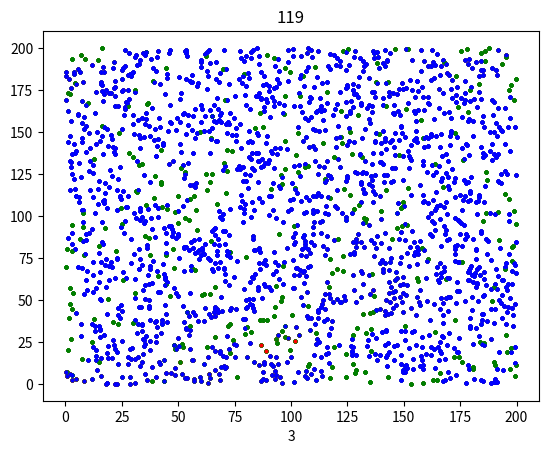
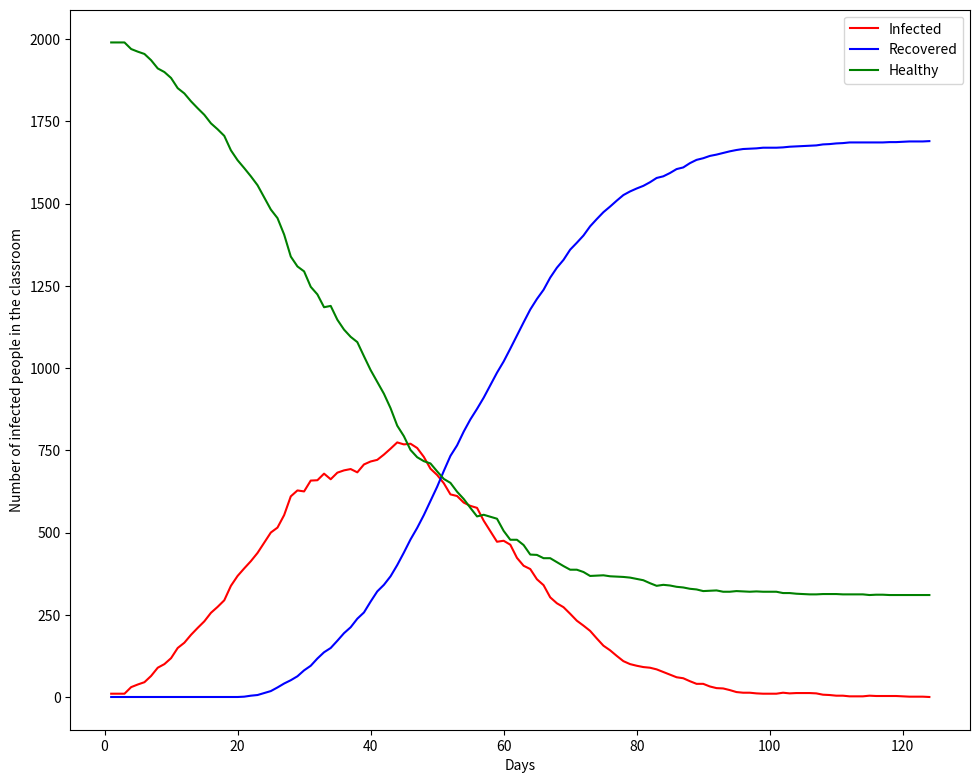

Source code (Python) for these figures, in order:
from matplotlib import pyplot as plt
import numpy as np
import time

tempo = time.time()

# Used to draw the graph
n_infected = 0
n_healthy = 0
n_recovered = 0
recovered = []
infected = []
healthy = []

# Used to draw the graph
total_days = []
infected_people = []
healthy_people = []
recovered_people = []
population = [healthy_people, infected_people, recovered_people]
days = 0

# Criando uma pessoa que contem o estado dela (saudavel ou gripada) e a quantidade de dias que ela esta gripada
class person():
    def __init__(self, state, days, immunity, location_x, location_y,id) -> None:
        self.id = id
        self.state = state
        self.days = days
        self.immunity = immunity
        self.location_x = location_x
        self.location_y = location_y

def printgrid():
    infected_y = []
    infected_x = []
    healthy_y = []
    healthy_x = []
    recovered_x = []
    recovered_y = []
    for i in infected_people:
        infected_x.append(i.location_x)
        infected_y.append(i.location_y)
    for h in healthy_people:
        healthy_x.append(h.location_x)
        healthy_y.append(h.location_y)
    for r in recovered_people:
        recovered_x.append(r.location_x)
        recovered_y.append(r.location_y)
    
    for i in range(3):
        if i == 0:
            plt.scatter(healthy_x, healthy_y, color = 'green', s = 3)
            plt.pause(0.0001)
        elif i == 1:
            plt.scatter(infected_x, infected_y, color = 'red', s = 3)
            plt.pause(0.0001)
        else:
            plt.scatter(recovered_x, recovered_y, color = 'blue', s = 3)
            plt.pause(0.0001)
    plt.title(label= days)
    plt.xlabel(len(infected_people))


def draw():
    fig = plt.figure(figsize=(10,8))
    axes_1 = fig.add_axes([0.1,0.1,0.9,0.9])
    axes_1.set_ylabel('Number of infected people in the classroom')
    axes_1.set_xlabel('Days')
    axes_1.plot(total_days, infected, label='Infected',color = 'red')
    axes_1.plot(total_days, recovered, label='Recovered',color = 'blue')
    axes_1.plot(total_days, healthy, label='Healthy',color = 'green')
    leg = axes_1.legend()
    plt.show()

# Criando a sala
def create_room(infected_proportion, total_people):
    global infected_people, healthy_people
    for x in range(total_people):
        random_x = np.random.uniform(0,total_people*0.1)
        random_y = np.random.uniform(0,total_people*0.1)
        if x % (total_people * infected_proportion) == 0:
            infected_people.append(person('G', 0, 1, random_x ,random_y,x))
            continue    
        healthy_people.append(person('S', 0, 1, random_x ,random_y,x))

    healthy_people = sorted(healthy_people, key=lambda x: x.location_x)
    infected_people = sorted(infected_people, key=lambda x: x.location_x)

def healing(days_until_healed):
    global days, infected_people, healthy_people, recovered_people
    # Checking the days since he got the desease
    for i in infected_people:
        # Checking the days since he got the desease
        if i.days < days_until_healed:
            i.days+=1
        # Checking if he has healed the desease
        if i.days == days_until_healed: 
            i.state = 'S'
            i.days = 0
            i.immunity += 1
            infected_people.remove(i)
            healthy_people.append(i)
            # if he has been infected 4 times he now is categorized as immune and cant be infected again
            if i.immunity == 4:
                i.state = 'R'
                healthy_people.remove(i)
                recovered_people.append(i)

    recovered.append(len(recovered_people))
    
    days += 1              
    total_days.append(days)
    infected.append(len(infected_people))
    healthy.append(len(healthy_people))

    if days % 7 == 0:
            printgrid()
            print("Semana: ", int(days/7))
            print("Contaminados: ", len(infected_people))
            print("Saudaveis: ", len(healthy_people), "\n")
            

    healthy_people = sorted(healthy_people, key=lambda x: x.location_x)
    infected_people = sorted(infected_people, key=lambda x: x.location_x)

def infecting(radius, time_to_spread, initial_prob,days_until_healed):
    while (len(infected_people) != 0):
    # Correr cada lugar da sala e ver se ta contaminado
        for x in infected_people:
            infection_line = x.location_x - radius
            if x.days >= time_to_spread:
                # Pegando o lugar das pessoas que possivelmente possam ser contaminadas
                for i in healthy_people:
                    if i.location_x < infection_line:
                        continue
                    elif ((i.location_x - x.location_x)**2 + (i.location_y - x.location_y)**2 <= radius**2):
                        # 30% de chance de ser infectado
                        if np.random.uniform(0,1) <= initial_prob * 1/i.immunity:
                            i.state = 'G'
                            healthy_people.remove(i)
                            infected_people.append(i)
                    else:
                        if i.location_x > x.location_x + radius:
                            break
        healing(days_until_healed)
        
        
def run_simulation(total_people, radius, days_until_healed, time_to_spread, initial_prob, infected_proportion):
    create_room(infected_proportion, total_people)
    infecting(radius, time_to_spread, initial_prob, days_until_healed)
    print(days)
    print(time.time() - tempo)
    draw()

run_simulation(total_people= 2000, radius=8, days_until_healed= 6, time_to_spread= 3, initial_prob=0.2, infected_proportion= 1/10)
